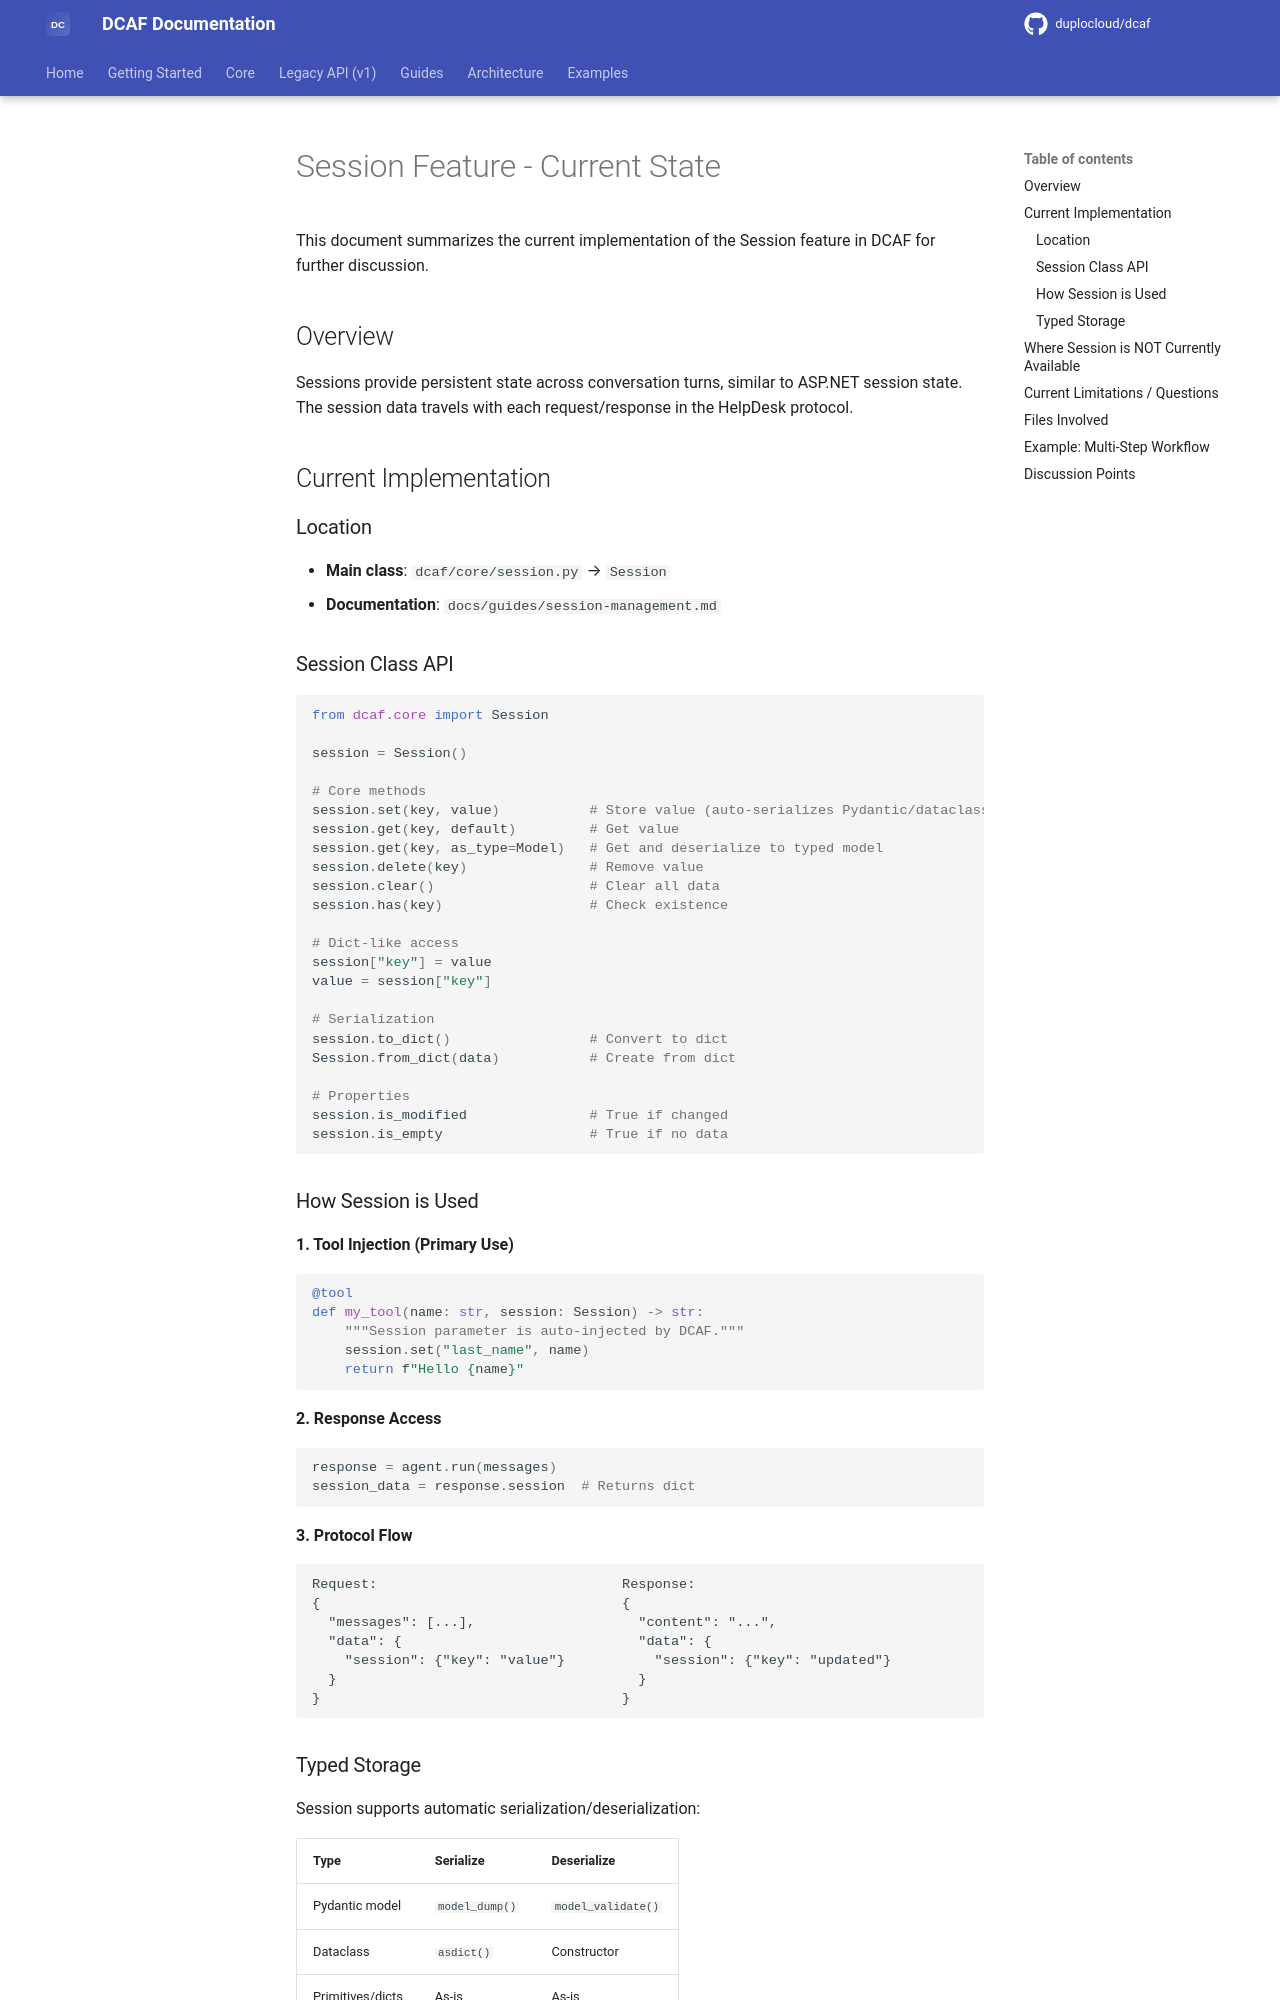

repository: duplocloud/dcaf · page: main/SESSION_STATE/index.html · generator: mkdocs

# Session Feature - Current State

This document summarizes the current implementation of the Session feature in DCAF for further discussion.

## Overview

Sessions provide persistent state across conversation turns, similar to ASP.NET session state. The session data travels with each request/response in the HelpDesk protocol.

## Current Implementation

### Location
- **Main class**: `dcaf/core/session.py` → `Session`
- **Documentation**: `docs/guides/session-management.md`

### Session Class API

```python
from dcaf.core import Session

session = Session()

# Core methods
session.set(key, value)           # Store value (auto-serializes Pydantic/dataclass)
session.get(key, default)         # Get value
session.get(key, as_type=Model)   # Get and deserialize to typed model
session.delete(key)               # Remove value
session.clear()                   # Clear all data
session.has(key)                  # Check existence

# Dict-like access
session["key"] = value
value = session["key"]

# Serialization
session.to_dict()                 # Convert to dict
Session.from_dict(data)           # Create from dict

# Properties
session.is_modified               # True if changed
session.is_empty                  # True if no data
```

### How Session is Used

**1. Tool Injection (Primary Use)**
```python
@tool
def my_tool(name: str, session: Session) -> str:
    """Session parameter is auto-injected by DCAF."""
    session.set("last_name", name)
    return f"Hello {name}"
```

**2. Response Access**
```python
response = agent.run(messages)
session_data = response.session  # Returns dict
```

**3. Protocol Flow**
```
Request:                              Response:
{                                     {
  "messages": [...],                    "content": "...",
  "data": {                             "data": {
    "session": {"key": "value"}           "session": {"key": "updated"}
  }                                     }
}                                     }
```
